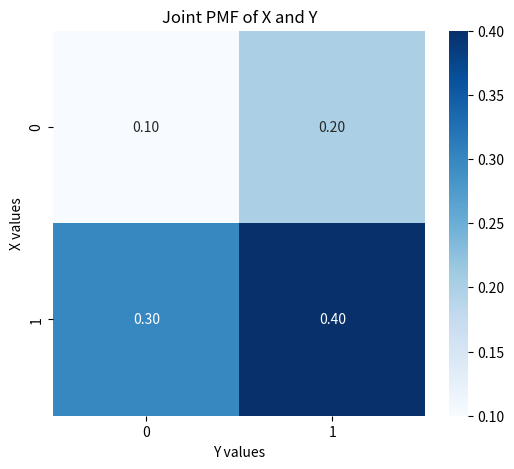

Write Python code to recreate this figure.

import numpy as np
import matplotlib.pyplot as plt
import seaborn as sns

# Define possible values
x_vals = [0, 1]
y_vals = [0, 1]

# Joint PMF: p(x, y)
joint_pmf = np.array([
    [0.1, 0.2],  # p(X=0, Y=0), p(X=0, Y=1)
    [0.3, 0.4]   # p(X=1, Y=0), p(X=1, Y=1)
])

# Check normalization
print("Sum of all probabilities (should be 1):", joint_pmf.sum())

# Marginal PMFs
p_x = joint_pmf.sum(axis=1)  # Sum over y
p_y = joint_pmf.sum(axis=0)  # Sum over x

print("Marginal PMF of X:", dict(zip(x_vals, p_x)))
print("Marginal PMF of Y:", dict(zip(y_vals, p_y)))

# Visualize joint PMF
plt.figure(figsize=(6, 5))
sns.heatmap(joint_pmf, annot=True, xticklabels=y_vals, yticklabels=x_vals, cmap="Blues", fmt=".2f")
plt.title("Joint PMF of X and Y")
plt.xlabel("Y values")
plt.ylabel("X values")
plt.show()
